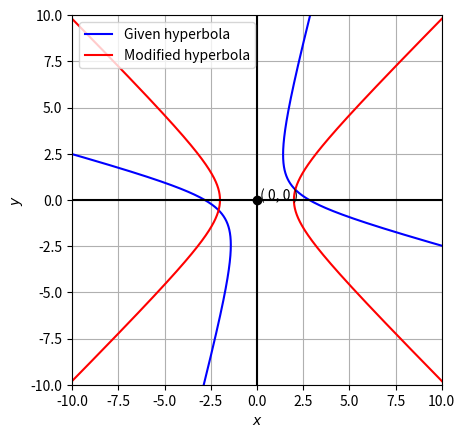

This chart was generated by the following Python code:
import numpy as np
import matplotlib.pyplot as plt


fig = plt.figure()
ax = fig.add_subplot(111, aspect='equal')

len = 4000
y = np.linspace(-10,10,len)
#Given hyperbola
x1 = -np.sqrt(3)*y+np.sqrt(4*(y**2)+8)
#Modified hyperbola
x2 = np.sqrt(4+y**2)

xc=[0]
yc=[0]

#Plotting the hyperbola
plt.plot(x1,y,label='Given hyperbola',color='b')
plt.plot(-x1,-y,color='b')
plt.plot(x2,y,label='Modified hyperbola',color='r')
plt.plot(-x2,-y,color='r')
plt.xlim([-10, 10])
plt.ylim([-10,10])
plt.plot(xc[0],yc[0],marker='o',color='black')
plt.axhline(0, color='black')
plt.axvline(0, color='black')

for x,y in zip(xc, yc):
    label = ' ( %d, %d )' % (x, y)
    ax.text(x, y, label)
    
plt.xlabel('$x$')
plt.ylabel('$y$')
plt.legend(loc='best')
plt.grid()
plt.savefig('Figure.png')
